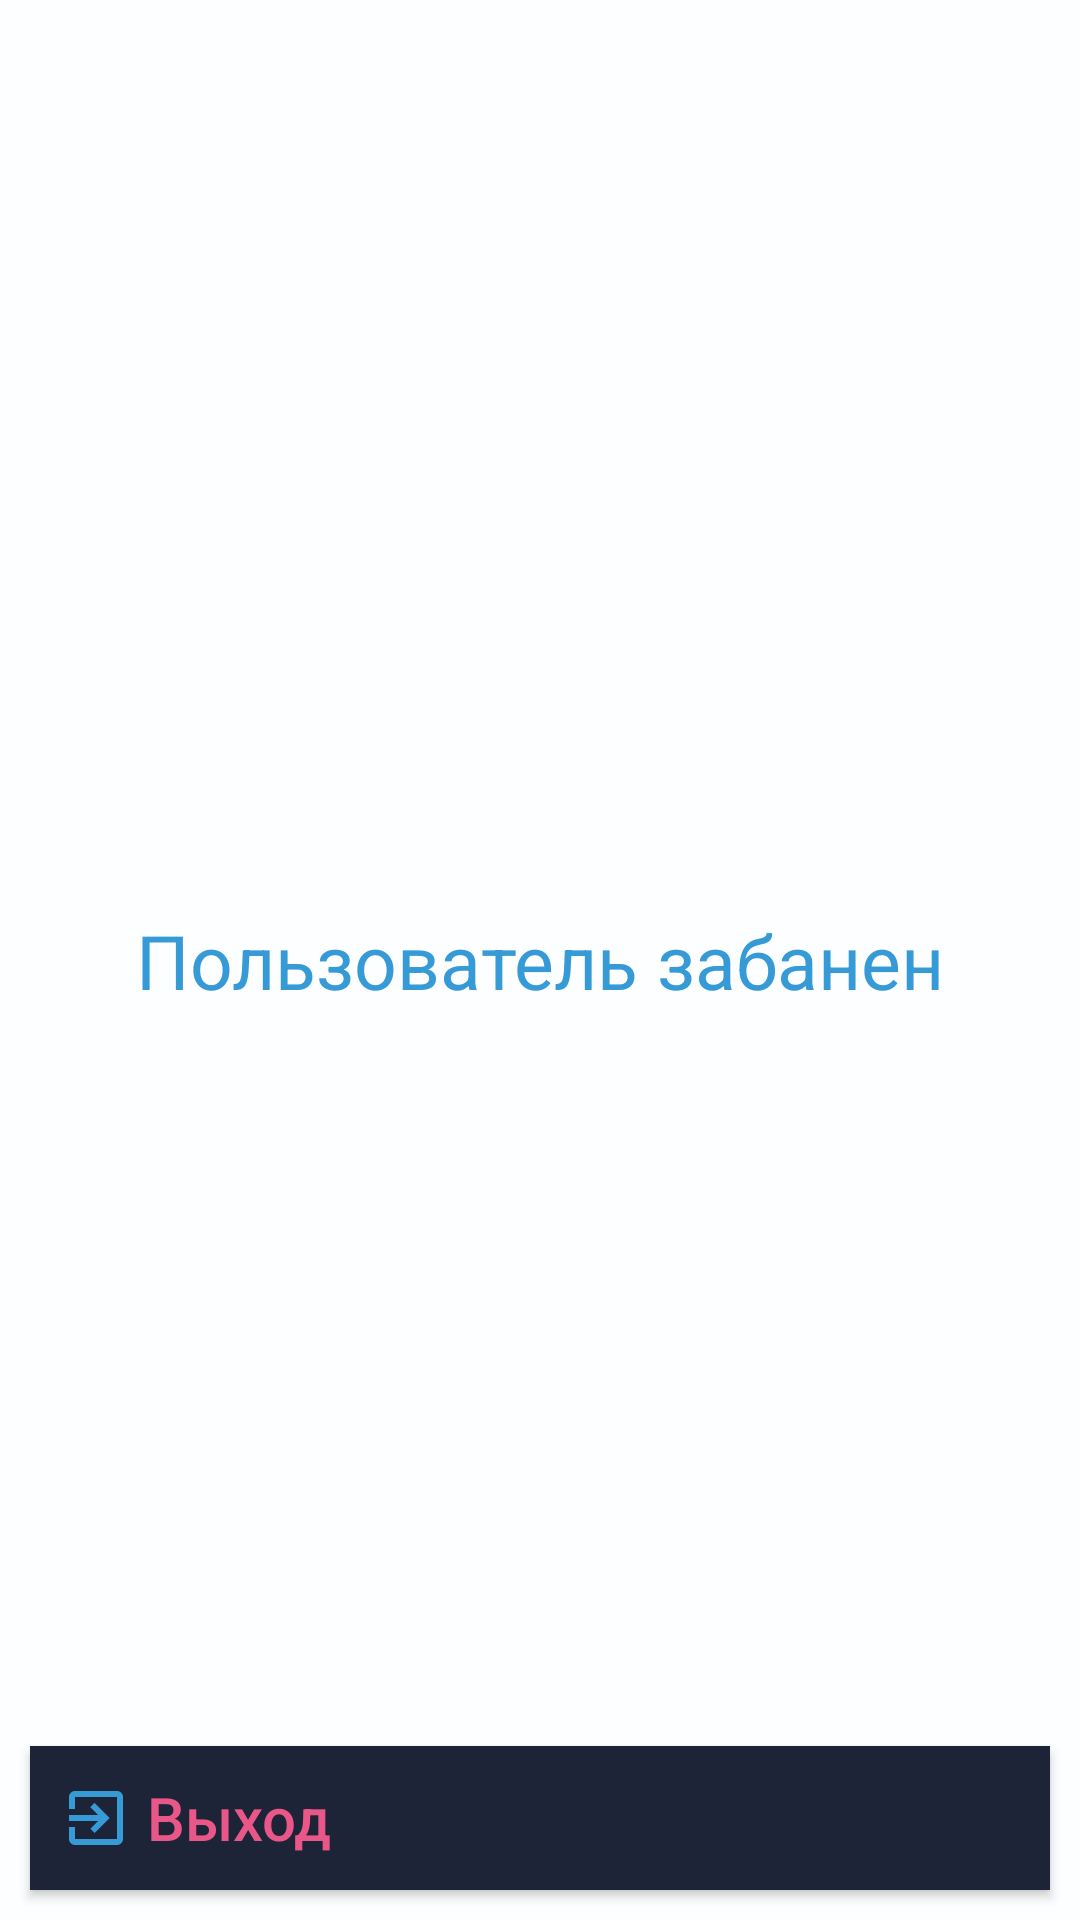

Here is an Android app screen rendered from its layout file. Give the layout XML and the strings, colors and styles it references.
<!-- AndroidManifest.xml: application theme AppTheme -->
<!-- res/layout/fragment_ban.xml -->
<?xml version="1.0" encoding="utf-8"?>
<androidx.constraintlayout.widget.ConstraintLayout xmlns:android="http://schemas.android.com/apk/res/android"
    xmlns:app="http://schemas.android.com/apk/res-auto"
    xmlns:tools="http://schemas.android.com/tools"
    android:layout_width="match_parent"
    android:layout_height="match_parent"
    tools:context=".ui.fragment.oneviewpagerfragment.BanFragment"
    style="@style/background">


    <TextView
        android:id="@+id/ban"
        style="@style/textView"
        android:layout_width="wrap_content"
        android:layout_height="wrap_content"
        android:text="@string/ban"
        app:layout_constraintBottom_toBottomOf="parent"
        app:layout_constraintEnd_toEndOf="parent"
        app:layout_constraintTop_toTopOf="parent"
        app:layout_constraintStart_toStartOf="parent" />

    <Button
        android:id="@+id/exitBan"
        android:layout_width="match_parent"
        android:layout_height="wrap_content"
        android:background="@color/steel_gray"
        android:drawableStart="@drawable/ic_baseline_exit_to_app_24"
        android:drawablePadding="5dp"
        android:text="@string/exit"
        android:gravity="start|center"
        android:paddingStart="10dp"
        android:textAllCaps="false"
        android:layout_marginStart="10dp"
        android:layout_marginEnd="10dp"
        android:layout_marginBottom="10dp"
        android:textColor="@color/dark_pink"
        android:textSize="20sp"
        app:layout_constraintBottom_toBottomOf="parent"
        app:layout_constraintEnd_toEndOf="parent"
        app:layout_constraintStart_toStartOf="parent"/>


</androidx.constraintlayout.widget.ConstraintLayout>
<!-- resources referenced by this layout -->
<resources>
  <color name="dark_pink">#e95788</color>
  <color name="steel_gray">#1d2437</color>
  
      //light
  <!-- drawable ic_baseline_exit_to_app_24 (drawable) -->
  <vector xmlns:android="http://schemas.android.com/apk/res/android"
      android:width="24dp"
      android:height="24dp"
      android:viewportWidth="24"
      android:viewportHeight="24"
      android:tint="@color/dark_pink">
    <path
        android:fillColor="@android:color/white"
        android:pathData="M10.09,15.59L11.5,17l5,-5 -5,-5 -1.41,1.41L12.67,11H3v2h9.67l-2.58,2.59zM19,3H5c-1.11,0 -2,0.9 -2,2v4h2V5h14v14H5v-4H3v4c0,1.1 0.89,2 2,2h14c1.1,0 2,-0.9 2,-2V5c0,-1.1 -0.9,-2 -2,-2z"/>
  </vector>
  <string name="ban">Пользователь забанен</string>
  <string name="exit">Выход</string>
  <style name="background">
          <item name="android:background">@color/ebony_clay</item>
      </style>
  <style name="textView">
      <item name="android:textColor">@color/dark_pink</item>
      <item name="android:textSize">25sp</item>
      </style>
  <style name="AppTheme" parent="Theme.AppCompat.DayNight.NoActionBar">
          
          <item name="colorPrimary">@color/colorPrimary</item>
          <item name="colorPrimaryDark">@color/colorPrimaryDark</item>
          <item name="colorAccent">@color/colorAccent</item>
      </style>
  <color name="ebony_clay">#222a3f</color>
  <color name="colorPrimary">@color/ebony_clay</color>
  <color name="colorPrimaryDark">@color/ebony_clay</color>
  <color name="colorAccent">@color/ebony_clay</color>
  
  
      //dark
</resources>
